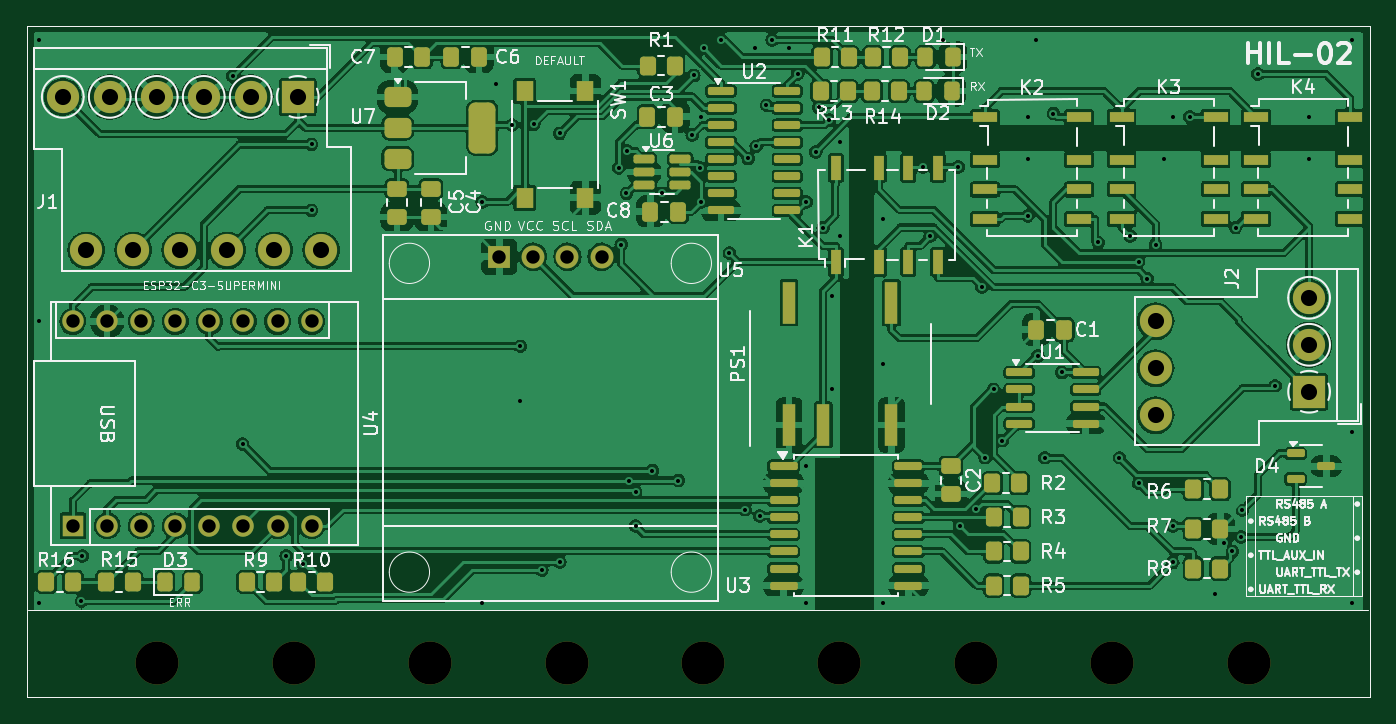
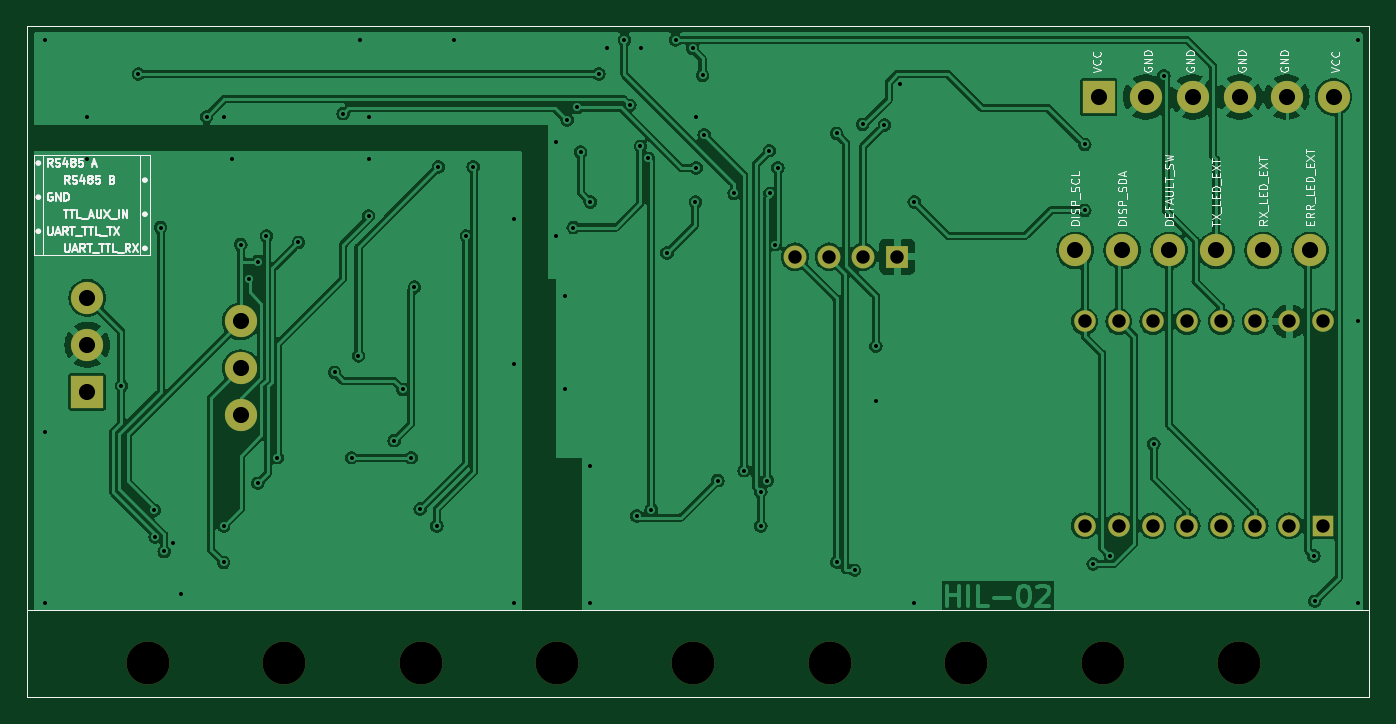
Circuit board: 11 layer files. Board 100.0 x 50.0 mm.
- bottom_copper: b02-B_Cu.gbr (172824 bytes)
- bottom_mask: b02-B_Mask.gbr (2274 bytes)
- paste: b02-B_Paste.gbr (653 bytes)
- bottom_silk: b02-B_Silkscreen.gbr (43553 bytes)
- outline: b02-Edge_Cuts.gbr (626 bytes)
- top_copper: b02-F_Cu.gbr (391895 bytes)
- top_mask: b02-F_Mask.gbr (8854 bytes)
- paste: b02-F_Paste.gbr (7213 bytes)
- top_silk: b02-F_Silkscreen.gbr (102324 bytes)
- drill: b02-NPTH.drl (483 bytes)
- drill: b02-PTH.drl (2755 bytes)

=== bottom_copper: b02-B_Cu.gbr (172824 bytes, source omitted) ===
=== bottom_mask: b02-B_Mask.gbr ===
%TF.GenerationSoftware,KiCad,Pcbnew,7.0.11+dfsg-1build4*%
%TF.CreationDate,2026-03-19T18:44:06-05:00*%
%TF.ProjectId,b02,6230322e-6b69-4636-9164-5f7063625858,rev?*%
%TF.SameCoordinates,Original*%
%TF.FileFunction,Soldermask,Bot*%
%TF.FilePolarity,Negative*%
%FSLAX46Y46*%
G04 Gerber Fmt 4.6, Leading zero omitted, Abs format (unit mm)*
G04 Created by KiCad (PCBNEW 7.0.11+dfsg-1build4) date 2026-03-19 18:44:06*
%MOMM*%
%LPD*%
G01*
G04 APERTURE LIST*
%ADD10C,3.200000*%
%ADD11R,2.400000X2.400000*%
%ADD12C,2.400000*%
%ADD13R,1.600000X1.600000*%
%ADD14O,1.600000X1.600000*%
%ADD15R,1.700000X1.700000*%
%ADD16C,1.700000*%
%TA.AperFunction,Profile*%
%ADD17C,0.050000*%
%TD*%
G04 APERTURE END LIST*
D10*
%TO.C,MH05*%
X130120000Y-82000000D03*
%TD*%
D11*
%TO.C,J2*%
X175260000Y-61765000D03*
D12*
X163830000Y-63515000D03*
X175260000Y-58265000D03*
X163830000Y-60015000D03*
X175260000Y-54765000D03*
X163830000Y-56515000D03*
%TD*%
D10*
%TO.C,MH01*%
X170760000Y-82000000D03*
%TD*%
%TO.C,MH03*%
X150440000Y-82000000D03*
%TD*%
D13*
%TO.C,U4*%
X83185000Y-71755000D03*
D14*
X85725000Y-71755000D03*
X88265000Y-71755000D03*
X90805000Y-71755000D03*
X93345000Y-71755000D03*
X95885000Y-71755000D03*
X98425000Y-71755000D03*
X100965000Y-71755000D03*
X100965000Y-56515000D03*
X98425000Y-56515000D03*
X95885000Y-56515000D03*
X93345000Y-56515000D03*
X90805000Y-56515000D03*
X88265000Y-56515000D03*
X85725000Y-56515000D03*
X83185000Y-56515000D03*
%TD*%
D10*
%TO.C,MH09*%
X89480000Y-82000000D03*
%TD*%
%TO.C,MH02*%
X160600000Y-82000000D03*
%TD*%
%TO.C,MH07*%
X109800000Y-82000000D03*
%TD*%
%TO.C,MH08*%
X99640000Y-82000000D03*
%TD*%
D15*
%TO.C,U5*%
X114935000Y-51700000D03*
D16*
X117475000Y-51700000D03*
X120015000Y-51700000D03*
X122555000Y-51700000D03*
%TD*%
D11*
%TO.C,J1*%
X99925000Y-39800000D03*
D12*
X101675000Y-51230000D03*
X96425000Y-39800000D03*
X98175000Y-51230000D03*
X92925000Y-39800000D03*
X94675000Y-51230000D03*
X89425000Y-39800000D03*
X91175000Y-51230000D03*
X85925000Y-39800000D03*
X87675000Y-51230000D03*
X82425000Y-39800000D03*
X84175000Y-51230000D03*
%TD*%
D10*
%TO.C,MH06*%
X119960000Y-82000000D03*
%TD*%
%TO.C,MH04*%
X140280000Y-82000000D03*
%TD*%
D17*
X79760000Y-34500000D02*
X179760000Y-34500000D01*
X179760000Y-84500000D01*
X79760000Y-84500000D01*
X79760000Y-34500000D01*
M02*

=== paste: b02-B_Paste.gbr ===
%TF.GenerationSoftware,KiCad,Pcbnew,7.0.11+dfsg-1build4*%
%TF.CreationDate,2026-03-19T18:44:06-05:00*%
%TF.ProjectId,b02,6230322e-6b69-4636-9164-5f7063625858,rev?*%
%TF.SameCoordinates,Original*%
%TF.FileFunction,Paste,Bot*%
%TF.FilePolarity,Positive*%
%FSLAX46Y46*%
G04 Gerber Fmt 4.6, Leading zero omitted, Abs format (unit mm)*
G04 Created by KiCad (PCBNEW 7.0.11+dfsg-1build4) date 2026-03-19 18:44:06*
%MOMM*%
%LPD*%
G01*
G04 APERTURE LIST*
%TA.AperFunction,Profile*%
%ADD10C,0.050000*%
%TD*%
G04 APERTURE END LIST*
D10*
X79760000Y-34500000D02*
X179760000Y-34500000D01*
X179760000Y-84500000D01*
X79760000Y-84500000D01*
X79760000Y-34500000D01*
M02*

=== bottom_silk: b02-B_Silkscreen.gbr (43553 bytes, source omitted) ===
=== outline: b02-Edge_Cuts.gbr ===
%TF.GenerationSoftware,KiCad,Pcbnew,7.0.11+dfsg-1build4*%
%TF.CreationDate,2026-03-19T18:44:06-05:00*%
%TF.ProjectId,b02,6230322e-6b69-4636-9164-5f7063625858,rev?*%
%TF.SameCoordinates,Original*%
%TF.FileFunction,Profile,NP*%
%FSLAX46Y46*%
G04 Gerber Fmt 4.6, Leading zero omitted, Abs format (unit mm)*
G04 Created by KiCad (PCBNEW 7.0.11+dfsg-1build4) date 2026-03-19 18:44:06*
%MOMM*%
%LPD*%
G01*
G04 APERTURE LIST*
%TA.AperFunction,Profile*%
%ADD10C,0.050000*%
%TD*%
G04 APERTURE END LIST*
D10*
X79760000Y-34500000D02*
X179760000Y-34500000D01*
X179760000Y-84500000D01*
X79760000Y-84500000D01*
X79760000Y-34500000D01*
M02*

=== top_copper: b02-F_Cu.gbr (391895 bytes, source omitted) ===
=== top_mask: b02-F_Mask.gbr (8854 bytes, source omitted) ===
=== paste: b02-F_Paste.gbr (7213 bytes, source omitted) ===
=== top_silk: b02-F_Silkscreen.gbr (102324 bytes, source omitted) ===
=== drill: b02-NPTH.drl ===
M48
; DRILL file {KiCad 7.0.11+dfsg-1build4} date jue 19 mar 2026 18:44:04
; FORMAT={-:-/ absolute / metric / decimal}
; #@! TF.CreationDate,2026-03-19T18:44:04-05:00
; #@! TF.GenerationSoftware,Kicad,Pcbnew,7.0.11+dfsg-1build4
; #@! TF.FileFunction,NonPlated,1,2,NPTH
FMAT,2
METRIC
; #@! TA.AperFunction,NonPlated,NPTH,ComponentDrill
T1C3.200
%
G90
G05
T1
X89.48Y-82.0
X99.64Y-82.0
X109.8Y-82.0
X119.96Y-82.0
X130.12Y-82.0
X140.28Y-82.0
X150.44Y-82.0
X160.6Y-82.0
X170.76Y-82.0
M30

=== drill: b02-PTH.drl ===
M48
; DRILL file {KiCad 7.0.11+dfsg-1build4} date jue 19 mar 2026 18:44:04
; FORMAT={-:-/ absolute / metric / decimal}
; #@! TF.CreationDate,2026-03-19T18:44:04-05:00
; #@! TF.GenerationSoftware,Kicad,Pcbnew,7.0.11+dfsg-1build4
; #@! TF.FileFunction,Plated,1,2,PTH
FMAT,2
METRIC
; #@! TA.AperFunction,Plated,PTH,ViaDrill
T1C0.300
; #@! TA.AperFunction,Plated,PTH,ComponentDrill
T2C1.000
; #@! TA.AperFunction,Plated,PTH,ComponentDrill
T3C1.200
%
G90
G05
T1
X80.645Y-35.56
X80.645Y-56.515
X80.645Y-77.47
X83.818Y-77.368
X83.892Y-74.008
X95.074Y-38.24
X95.824Y-65.653
X99.06Y-74.008
X100.33Y-74.591
X100.965Y-43.347
X100.965Y-48.26
X113.665Y-47.625
X113.665Y-77.47
X114.712Y-38.815
X115.887Y-41.904
X116.499Y-62.453
X116.515Y-58.377
X117.512Y-41.847
X118.11Y-75.066
X119.446Y-42.524
X119.447Y-74.465
X123.825Y-45.085
X124.02Y-50.8
X124.408Y-46.99
X124.46Y-43.815
X124.62Y-68.375
X125.095Y-69.215
X125.095Y-71.755
X126.338Y-67.637
X127.088Y-46.99
X128.287Y-68.375
X129.31Y-42.641
X129.433Y-38.207
X129.904Y-45.085
X129.93Y-41.32
X129.97Y-47.625
X130.175Y-36.195
X131.445Y-35.56
X132.08Y-51.435
X133.257Y-70.543
X133.474Y-44.386
X133.985Y-36.195
X134.064Y-43.486
X134.332Y-71.011
X134.843Y-40.426
X135.255Y-35.56
X136.525Y-36.195
X137.16Y-38.1
X137.795Y-47.625
X137.795Y-67.31
X137.795Y-77.47
X138.512Y-43.897
X138.749Y-40.589
X139.065Y-49.53
X139.527Y-41.531
X139.7Y-54.61
X139.7Y-61.595
X140.335Y-43.18
X140.335Y-50.165
X143.51Y-48.895
X143.51Y-59.69
X143.51Y-77.47
X146.515Y-45.013
X147.029Y-50.174
X147.955Y-35.56
X149.115Y-45.013
X149.225Y-71.755
X150.477Y-70.51
X150.895Y-53.975
X151.13Y-66.675
X151.765Y-61.595
X152.4Y-65.405
X154.305Y-41.275
X154.305Y-44.45
X154.305Y-48.659
X154.94Y-35.56
X155.059Y-59.086
X155.575Y-66.675
X156.21Y-41.043
X156.845Y-60.325
X159.539Y-50.64
X161.126Y-66.675
X161.925Y-50.165
X162.56Y-52.07
X162.56Y-68.58
X163.195Y-53.34
X163.83Y-50.8
X164.465Y-44.45
X165.1Y-41.275
X165.1Y-71.755
X165.1Y-74.475
X166.37Y-41.275
X168.275Y-76.835
X168.91Y-73.025
X169.545Y-73.66
X169.795Y-49.53
X170.207Y-72.577
X170.286Y-70.592
X171.45Y-38.1
X172.72Y-61.314
X175.26Y-41.275
X175.26Y-44.45
X178.435Y-35.56
X178.435Y-64.77
X178.435Y-77.47
T2
X83.185Y-56.515
X83.185Y-71.755
X85.725Y-56.515
X85.725Y-71.755
X88.265Y-56.515
X88.265Y-71.755
X90.805Y-56.515
X90.805Y-71.755
X93.345Y-56.515
X93.345Y-71.755
X95.885Y-56.515
X95.885Y-71.755
X98.425Y-56.515
X98.425Y-71.755
X100.965Y-56.515
X100.965Y-71.755
X114.935Y-51.7
X117.475Y-51.7
X120.015Y-51.7
X122.555Y-51.7
T3
X82.425Y-39.8
X84.175Y-51.23
X85.925Y-39.8
X87.675Y-51.23
X89.425Y-39.8
X91.175Y-51.23
X92.925Y-39.8
X94.675Y-51.23
X96.425Y-39.8
X98.175Y-51.23
X99.925Y-39.8
X101.675Y-51.23
X163.83Y-56.515
X163.83Y-60.015
X163.83Y-63.515
X175.26Y-54.765
X175.26Y-58.265
X175.26Y-61.765
M30
